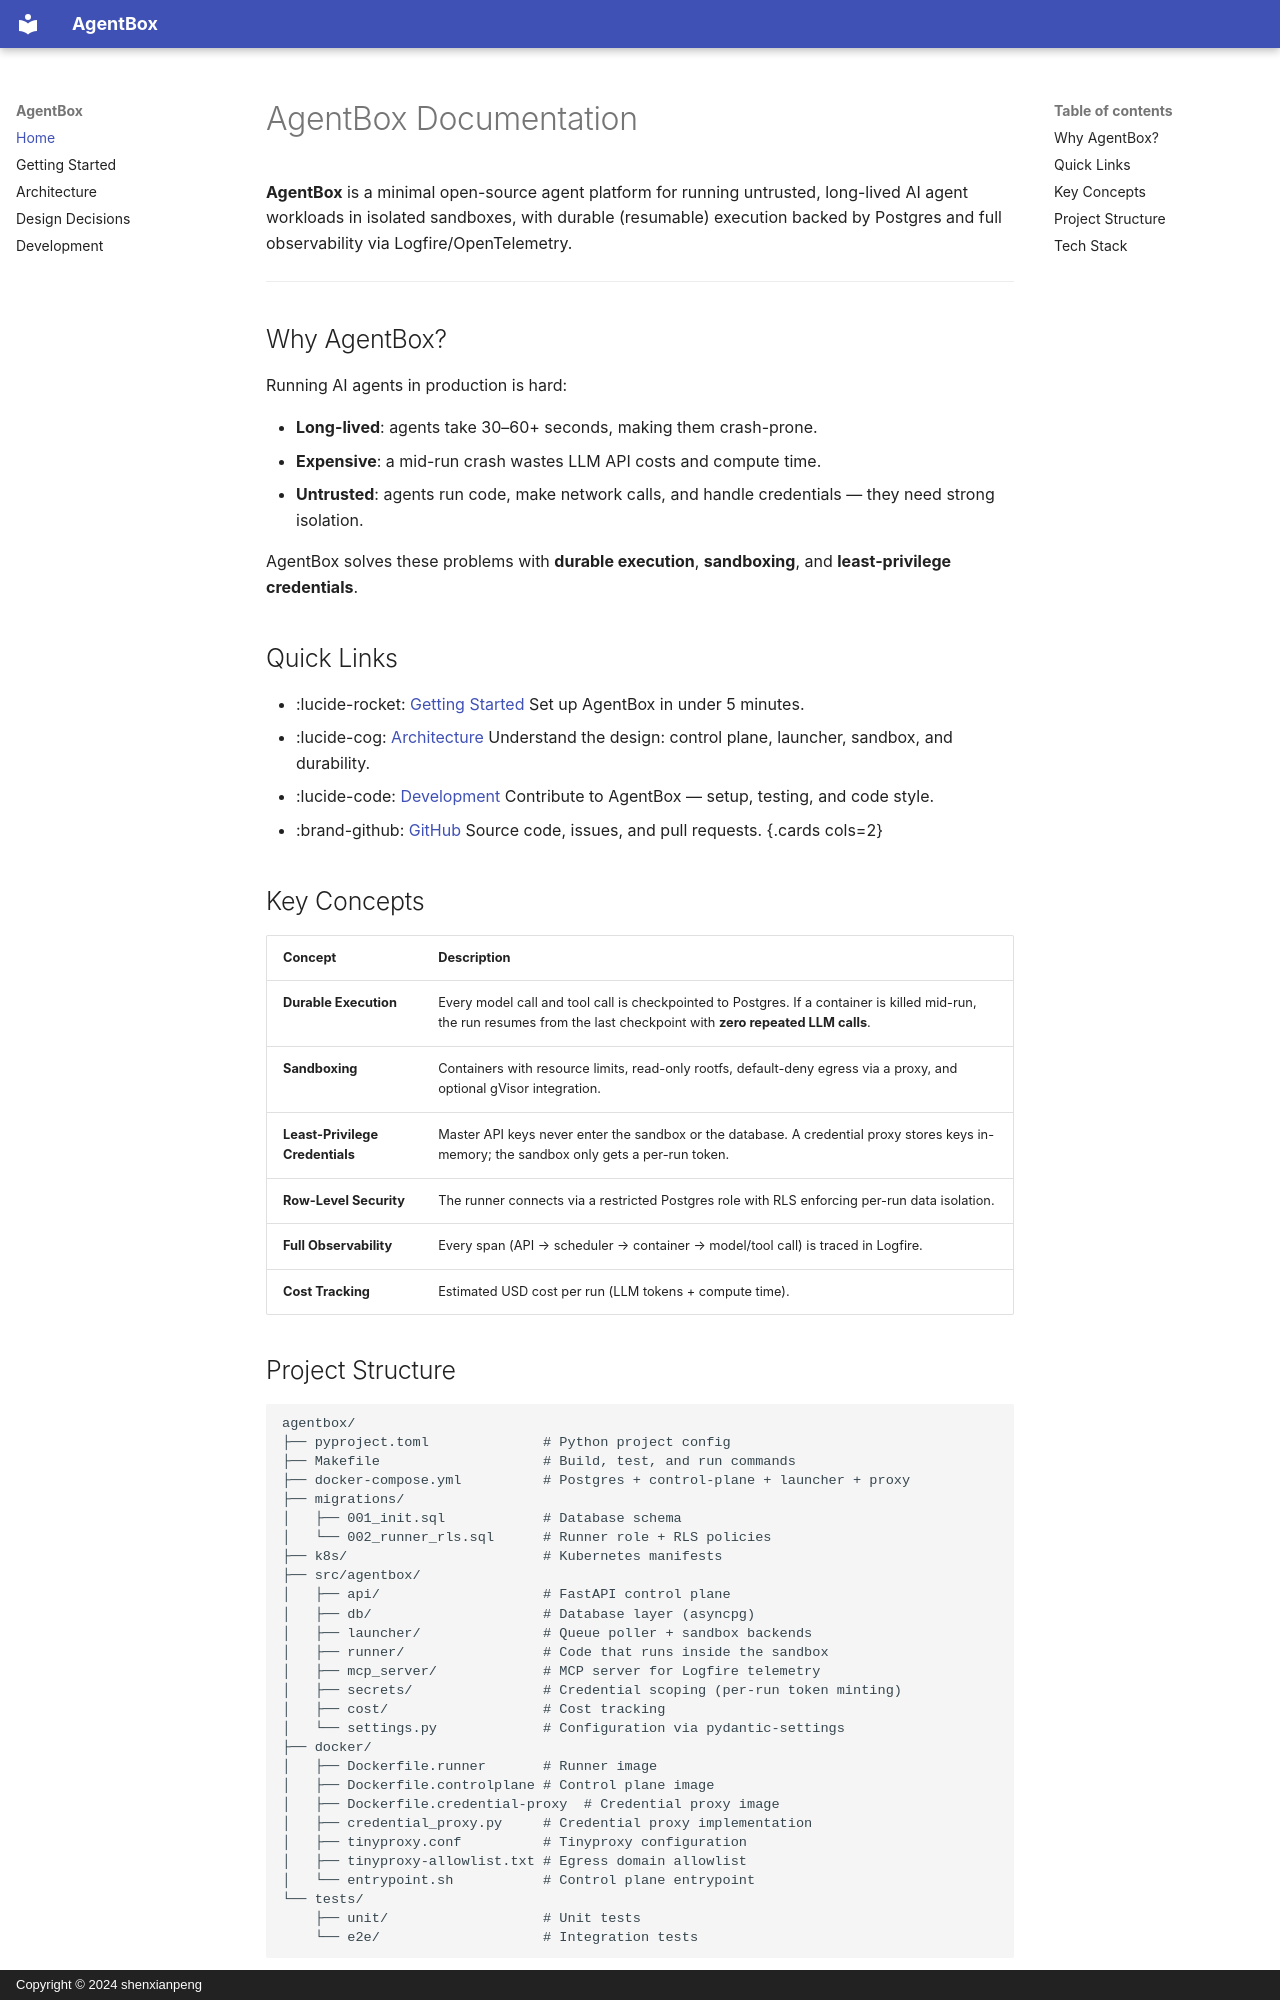

repository: shenxianpeng/agentbox · page: index.html · generator: mkdocs · copyright: Copyright © 2024 shenxianpeng

# AgentBox Documentation

**AgentBox** is a minimal open-source agent platform for running untrusted, long-lived AI agent workloads in isolated sandboxes, with durable (resumable) execution backed by Postgres and full observability via Logfire/OpenTelemetry.

---

## Why AgentBox?

Running AI agents in production is hard:

- **Long-lived**: agents take 30–60+ seconds, making them crash-prone.
- **Expensive**: a mid-run crash wastes LLM API costs and compute time.
- **Untrusted**: agents run code, make network calls, and handle credentials — they need strong isolation.

AgentBox solves these problems with **durable execution**, **sandboxing**, and **least-privilege credentials**.

## Quick Links

- :lucide-rocket: [Getting Started](getting-started.md)
  Set up AgentBox in under 5 minutes.
- :lucide-cog: [Architecture](architecture.md)
  Understand the design: control plane, launcher, sandbox, and durability.
- :lucide-code: [Development](development.md)
  Contribute to AgentBox — setup, testing, and code style.
- :brand-github: [GitHub](https://github.com/shenxianpeng/agentbox)
  Source code, issues, and pull requests.
{.cards cols=2}

## Key Concepts

| Concept | Description |
|---|---|
| **Durable Execution** | Every model call and tool call is checkpointed to Postgres. If a container is killed mid-run, the run resumes from the last checkpoint with **zero repeated LLM calls**. |
| **Sandboxing** | Containers with resource limits, read-only rootfs, default-deny egress via a proxy, and optional gVisor integration. |
| **Least-Privilege Credentials** | Master API keys never enter the sandbox or the database. A credential proxy stores keys in-memory; the sandbox only gets a per-run token. |
| **Row-Level Security** | The runner connects via a restricted Postgres role with RLS enforcing per-run data isolation. |
| **Full Observability** | Every span (API → scheduler → container → model/tool call) is traced in Logfire. |
| **Cost Tracking** | Estimated USD cost per run (LLM tokens + compute time). |
